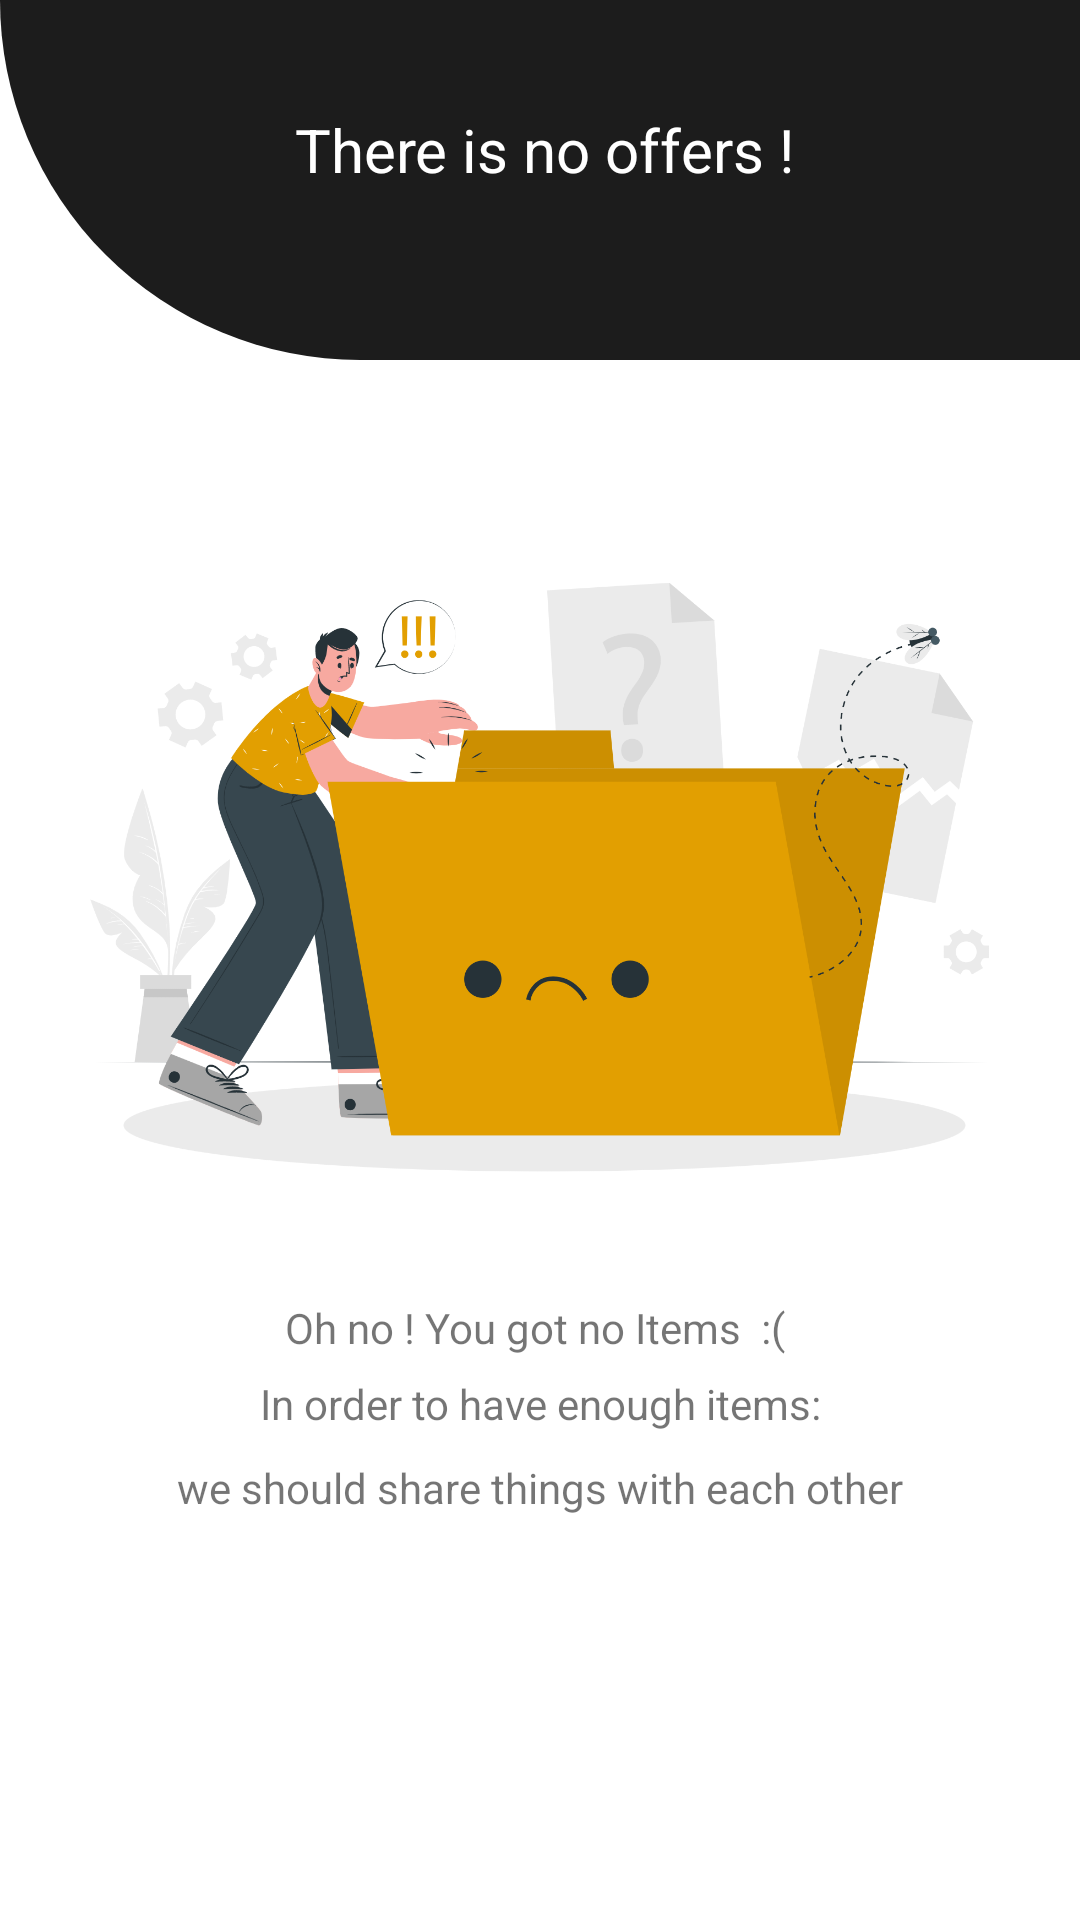

Layout XML and referenced resources for this Android screen:
<!-- AndroidManifest.xml: application theme Theme.3ATAE -->
<!-- res/layout/activity_noitemsforthissubcat.xml -->
<?xml version="1.0" encoding="utf-8"?>
<androidx.constraintlayout.widget.ConstraintLayout xmlns:android="http://schemas.android.com/apk/res/android"
    xmlns:app="http://schemas.android.com/apk/res-auto"
    xmlns:tools="http://schemas.android.com/tools"
    android:layout_width="match_parent"
    android:layout_height="match_parent"
    tools:context=".noitemsforthissubcat">


    <TextView

        android:id="@+id/textView2"
        android:layout_width="match_parent"
        android:layout_height="120dp"

        android:background="@drawable/header"
        app:layout_constraintBottom_toBottomOf="parent"
        app:layout_constraintEnd_toEndOf="parent"
        app:layout_constraintHorizontal_bias="1.0"
        app:layout_constraintStart_toStartOf="parent"
        app:layout_constraintTop_toTopOf="parent"
        app:layout_constraintVertical_bias="0.0" />

    <ImageView
        android:id="@+id/backtomain"
        android:layout_width="37dp"
        android:layout_height="37dp"
        android:layout_gravity="right"
        android:src="@drawable/ic_baseline_keyboard_backspace_24"
        app:layout_constraintBottom_toBottomOf="parent"
        app:layout_constraintEnd_toEndOf="parent"
        app:layout_constraintHorizontal_bias="0.155"
        app:layout_constraintStart_toStartOf="parent"
        app:layout_constraintTop_toTopOf="parent"
        app:layout_constraintVertical_bias="0.06" />

    <TextView

        android:layout_width="242dp"
        android:layout_height="36dp"
        android:text="There is no offers !"
        android:textAlignment="textStart"
        android:textColor="@color/white"
        android:textSize="20dp"
        app:layout_constraintBottom_toBottomOf="parent"
        app:layout_constraintEnd_toEndOf="parent"
        app:layout_constraintHorizontal_bias="0.834"
        app:layout_constraintStart_toStartOf="parent"
        app:layout_constraintTop_toTopOf="parent"
        app:layout_constraintVertical_bias="0.06" />

    <ImageView
        android:id="@+id/imageView2"
        android:layout_width="367dp"
        android:layout_height="386dp"
        app:layout_constraintBottom_toBottomOf="parent"
        app:layout_constraintEnd_toEndOf="parent"
        app:layout_constraintHorizontal_bias="0.363"
        app:layout_constraintStart_toStartOf="parent"
        app:layout_constraintTop_toTopOf="parent"
        app:layout_constraintVertical_bias="0.379"
        app:srcCompat="@drawable/no_data_cuate" />

    <TextView

        android:layout_width="wrap_content"
        android:layout_height="wrap_content"
        android:gravity="center_vertical"
        android:text="Oh no ! You got no Items  :( "
        app:layout_constraintBottom_toBottomOf="parent"
        app:layout_constraintEnd_toEndOf="parent"
        app:layout_constraintStart_toStartOf="parent"
        app:layout_constraintTop_toTopOf="parent"
        app:layout_constraintVertical_bias="0.697" />

    <TextView

        android:id="@+id/textView"
        android:layout_width="wrap_content"
        android:layout_height="wrap_content"
        android:text="In order to have enough items:"
        app:layout_constraintBottom_toBottomOf="parent"
        app:layout_constraintEnd_toEndOf="parent"
        app:layout_constraintStart_toStartOf="parent"
        app:layout_constraintTop_toTopOf="parent"
        app:layout_constraintVertical_bias="0.738" />

    <TextView

        android:layout_width="wrap_content"
        android:layout_height="wrap_content"
        android:text="we should share things with each other"
        app:layout_constraintBottom_toBottomOf="parent"
        app:layout_constraintEnd_toEndOf="parent"
        app:layout_constraintStart_toStartOf="parent"
        app:layout_constraintTop_toTopOf="parent"
        app:layout_constraintVertical_bias="0.783" />


</androidx.constraintlayout.widget.ConstraintLayout>
<!-- resources referenced by this layout -->
<resources>
  <color name="white">#FFFFFFFF</color>
  <!-- drawable header (drawable) -->
  <?xml version="1.0" encoding="utf-8"?>
  <shape xmlns:android="http://schemas.android.com/apk/res/android"
      android:shape="rectangle">
      <solid android:color="#1C1C1C"/>
      <corners android:bottomLeftRadius="200dp"/>
  
  </shape>
  <!-- drawable no_data_cuate: png bitmap (drawable, 258223 bytes) -->
  <style name="Theme.3ATAE" parent="Theme.MaterialComponents.DayNight.NoActionBar">
          
          <item name="colorPrimary">@color/yellow</item>
          <item name="colorPrimaryVariant">@color/purple_700</item>
          <item name="colorOnPrimary">@color/white</item>
          
          <item name="colorSecondary">@color/teal_200</item>
          <item name="colorSecondaryVariant">@color/teal_700</item>
          <item name="colorOnSecondary">@color/black</item>
          
          <item name="android:statusBarColor" tools:targetApi="l">?attr/colorPrimaryVariant</item>
          
      </style>
  <color name="yellow">#e29f01</color>
  <color name="purple_700">#FF3700B3</color>
  <color name="teal_200">#FF03DAC5</color>
  <color name="teal_700">#FF018786</color>
  <color name="black">#FF000000</color>
</resources>
